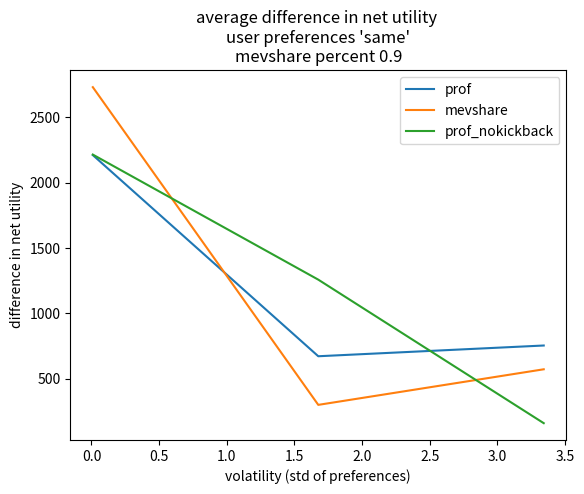
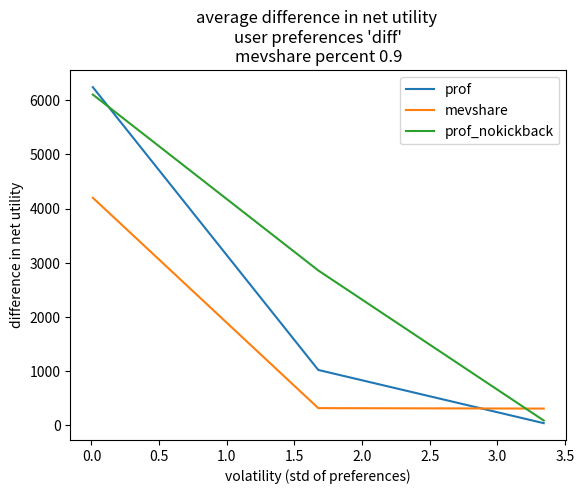
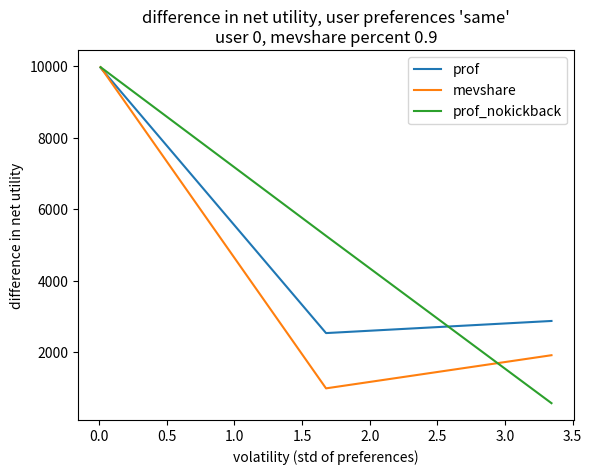
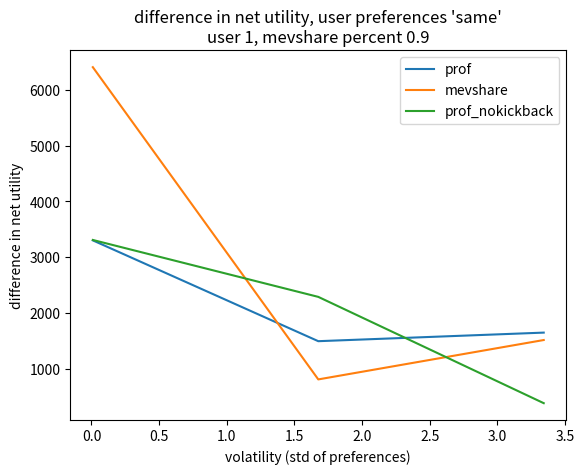
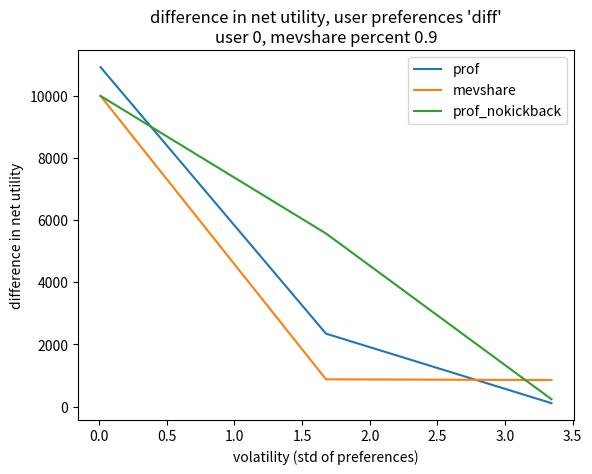
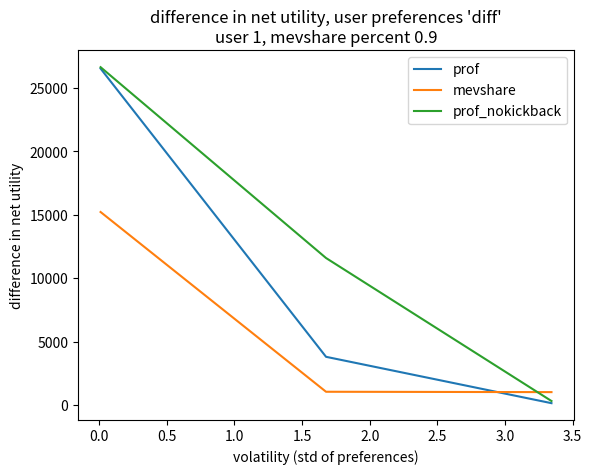

Python code for these plots, in order:
import math
import numpy as np
import copy
import matplotlib.pyplot as plt
from collections import defaultdict 
"""
Toy model of an on-chain ecosystem with two tokens and one DEX.
Transactions on the DEX create an opportunity for sandwich attacks.
"""
class ExecutionException(Exception):
    pass
def require(cond, msg=None):
    if not cond: raise ExecutionException(msg)

figure_num = 0

class Account():
    def __init__(self, username, tokens):
        self.username = username
        self.tokens = tokens
    def __str__(self):
        return f"{self.username}: {self.tokens}"
    def transfer(self, qty):
        if qty > 0:
            self.tokens[0] += qty 
        else:
            self.tokens[1] -= qty 

class Chain():
    def __init__(self, poolA=1000., poolB=1000., accounts=None, chainid=""):
        self.poolA = poolA
        self.poolB = poolB
        self.chainid = chainid
        if accounts is None:
            self.accounts = {"alice": Account("alice", [100.,100.]),
                             "bob":   Account("bob", [100.,100.])}
        else:
            self.accounts = accounts

    def apply(self, tx, debug=True, accounts=None):
        # Apply the transaction, updating the pool price
        if (tx['type'] == 'swap'):
            if tx['qty'] >= 0:
                # Sell qty of tokenA, buy at least rsv of tokenB
                amtA = tx['qty']
                amtB = pool_swap(self.poolA, self.poolB, amtA)
                if accounts is None:
                    account = self.accounts[tx["sndr"]].tokens
                else:
                    account = accounts[tx["sndr"]].tokens
                require(account[0] >= amtA, f'not enough balance for trade {tx} {amtA} account {account}')
                require(amtB >= 0)
                require(amtB >= -tx['rsv'] or tx['rsv'] == 0, f"slippage exceeded amtB:{amtB}, -rsv:{-tx['rsv']}")
                require(self.poolB - amtB >= 0, 'exhausts pool')
                if debug:
                    print(self.chainid,"\t",tx['sndr'], "sell", amtA, "of A and gets", amtB, "of B with slippage", amtB ,">=",  -tx['rsv'])
                amtB = -amtB
            else:
                # Sell qty of tokenB, buy at least rsv of tokenA
                amtB = -tx['qty']
                amtA = pool_swap(self.poolB, self.poolA, amtB)
                if accounts is None:
                    account = self.accounts[tx["sndr"]].tokens
                else:
                    account = accounts[tx["sndr"]].tokens
                require(account[1] >= amtB, f'not enough balance for trade {tx} {amtB} account {account}')
                require(amtA >= 0)
                require(amtA >= tx['rsv'] or tx['rsv'] == 0, f"slippage exceeded amtA:{amtA}, rsv:{tx['rsv']}")
                require(self.poolA + amtA >= 0, 'exhausts pool')
                if debug:
                    print(self.chainid,"\t",tx['sndr'], "sell", amtB, "of B and gets", amtA, "of A with slippage", amtA ,">=",  tx['rsv'])
                amtA = -amtA

            self.poolA += amtA
            self.poolB += amtB
            account[0] -= amtA
            account[1] -= amtB
        else:
            raise ValueError("unknown tx type")

    def __str__(self):
        return f"PoolA: {self.poolA} PoolB: {self.poolB} accounts: {[str(self.accounts[acc]) for acc in self.accounts]}"

    def price(self, token):
        if token == 'A' or token == 'a':
            return self.poolA/self.poolB
        else:
            return self.poolB/self.poolA
    
    def product(self):
        return self.poolA*self.poolB

def pool_swap(poolA, poolB, amtA):
    """Uniswap v2 rule trade A for B

    Args:
        poolA (number): amount of token A
        poolB (number): amount of token B
        amtA (number): amount of A to trade

    Returns:
        number: amount of B returned
    """
    # trade A for B
    amtB = poolB - poolA*poolB / (poolA + amtA)
    assert np.isclose(poolA*poolB, (poolA + amtA)*(poolB - amtB))
    return amtB

def create_swap(sndr,qty,rsv):
    """create a swap transaction

    Args:
        sndr (string): username of sender
        qty (number): amount to trade (Positive to trade token A, Negative to trade token B)
        rsv (number): slippage limit (minimum of other token to get) (Positive to get token A, Negative to get token B)

    Returns:
        dict: transaction
    """
    if qty < 0:
        assert rsv >= 0
    elif qty > 0:
        assert rsv <= 0
    return dict(type="swap",sndr=sndr,qty=qty,rsv=rsv,auth="auth")

def utility(pref, portfolio):
    """calculate net utility

    Args:
        pref (list of 2 numbers): preference for each token
        portfolio (list of two numbers): amount owned of each token

    Returns:
        number: net utility
    """
    assert len(pref) == len(portfolio) == 2
    return pref[0] * portfolio[0] + pref[1] * portfolio[1]

def logistic_function(x, k, max_y, mid_y):
    """logistic curve function

    Args:
        x (number): x value
        k (number): growth rate of function
        max_y (_type_): max y value for x>=0
        mid_y (_type_): mid point of function for x==0

    Returns:
        number: evaluation of function at x
    """
    
    y = max_y*(1/(1+np.exp(-x*k))-.5+(mid_y/max_y))
    return y

def produce_sandwich(chain, tx_victims, attacker, debug=False):
    """figure out the optimal frontrun/backrun transactions for
    a sandwhich attack

    Args:
        chain (Chain): chain the sandwhich is on
        tx_victims (list of dict or dict): victim transaction(s) to sandwhich
        attacker (string): attacker name
        debug (bool, optional): print debug information. Defaults to False.

    Returns:
        tuple of dict swap transactions: frontrun swap transaction, backrun swap transaction
    """


    if not isinstance(tx_victims, list):
        tx_victims = [tx_victims]
    for tx_victim in tx_victims:
        assert tx_victim["type"] == "swap"

    #if the transaction amounts sum up to 0 there is no sandwhich attack
    tx_sum = sum(list(map(lambda x: x["qty"], tx_victims)))
    if tx_sum == 0:
        return create_swap(attacker,0,0), create_swap(attacker,0,0)

    min_front = 0

    if tx_sum < 0:
        #victim transactions are net trading token B for token A so frontrun
        #transaction will trade token B
        max_front = chain.accounts[attacker].tokens[1]
    else:
        max_front = chain.accounts[attacker].tokens[0]

    last_successful_front = 0
    # chain = copy.deepcopy(chain)
    while True:
        chain_copy = copy.deepcopy(chain)
        frontrun_amt = (min_front + max_front) / 2. 
        if tx_sum < 0:
            frontrun_amt = -frontrun_amt #trading token B for A so qty parameter is negative
        if debug:
            print("try", frontrun_amt, "min", min_front , "max", max_front)
        tx = create_swap(attacker, frontrun_amt, 0)
        try:
            chain_copy.apply(tx, debug=False)
            for tx_victim in tx_victims:
                chain_copy.apply(tx_victim, debug=False)
            min_front = abs(frontrun_amt)
            last_successful_front = frontrun_amt 
        except Exception as e:
            max_front = abs(frontrun_amt)
            if debug:
                print("Exception", e)

        if np.isclose(max_front, min_front):
            if debug:
                print("found", last_successful_front)
            break
        

    if tx_sum < 0:
        backrun_amt = pool_swap(chain.poolB, chain.poolA, -last_successful_front)
    else:
        #backrun is trading token B for A so qty parameter is negative
        backrun_amt = -pool_swap(chain.poolA, chain.poolB, last_successful_front)

    return create_swap(attacker, last_successful_front, 0), create_swap(attacker, backrun_amt, 0)

 # optimal amount of b to trade for a to get my preference

def optimal_trade_amt(poolA, poolB, prefA, prefB, portfA, portfB):
    """figure out the optimal amount of token B to trade to maximize increase in net utility 
    using algebra.

    Args:
        poolA (number): amount of token A in pool
        poolB (number): amount of token B in pool
        prefA (number): preference for token A
        prefB (number): preference for token B
        portfA (number): amount of token A in owned
        portfB (number): amount of token B in owned

    Returns:
        number: amount of token B to trade
    """
    assert prefA + prefB == 2
    a=prefA 
    asq = prefA**2
    c=poolA 
    d=poolB
    e=portfA
    f=portfB
    amtB1 = (math.sqrt(2*a*c*d - asq*c*d)-a*d+2*d)/(a-2)
    amtB2 = (-math.sqrt(2*a*c*d - asq*c*d)-a*d+2*d)/(a-2)
    res = max(amtB1, amtB2)
    # print("optimal", amtB1, amtB2)
    assert res >= 0
    return res

def optimal_trade_amt_search(poolA, poolB, prefA, prefB, portfA, portfB):
    """figure out the optimal amount of token B to trade to maximize increase in net utility 
    using bisection search.

    Args:
        poolA (number): amount of token A in pool
        poolB (number): amount of token B in pool
        prefA (number): preference for token A
        prefB (number): preference for token B
        portfA (number): amount of token A in owned
        portfB (number): amount of token B in owned

    Returns:
        number: amount of token B to trade
    """
    min_b=0.0
    max_b=portfB
    util_init = utility([prefA, prefB],[portfA, portfB])
    util_old = util_init
    util_max = util_init
    while True:
        mid_b = (max_b+min_b)/2
        amtA = pool_swap(poolB, poolA, mid_b)
        util = utility([prefA, prefB],[portfA+amtA, portfB-mid_b])
        # print("amtB", mid_b, "util", util)
        if util > util_max:
            min_b = mid_b
            util_max = util
        else:
            max_b = mid_b
        if np.isclose(util, util_old):
            # print("best is", mid_b, "resulting in util", util, "util_old", util_old, "util_max", util_max, "util_init", util_init)
            if util >= util_init:
                return mid_b
            else:
                return 0
        util_old = util

def optimal_arbitrage_algebra(chain1, chain2, prefs, attacker):
    """figure out the optimal arbitrage transaction between two token pools
    using algebra.

    Args:
        chain1 (Chain): 1st chain with token pool
        chain2 (Chain): 2nd chain with other token pool
        prefs (list of numbers): [preference for token A, preference for token B]
        attacker (string): arbitrager name

    Returns:
        tuple of dict (swap txs): (transaction for chain1 and transaction for chain2)
    """
    if prefs[0] < prefs[1]: #todo fractional preferences?
        tokenTrade = 'A'
    else:
        tokenTrade = 'B'

    if chain1.price(tokenTrade) < chain2.price(tokenTrade):
        c1 = chain2 
        c2 = chain1
    else:
        c1 = chain1 
        c2 = chain2

    # print("chain1", chain1.price(tokenTrade), "chain2", chain2.price(tokenTrade), "trading token" , tokenTrade)
    #how much of tokenTrade we can sell to c1 and buy from c2 until they have the same price
    a=c1.product()
    b=c2.product()
    if tokenTrade == 'B':
        c=c1.poolB
        d=c1.poolA
        g=c2.poolB 
    else:
        c=c1.poolA
        d=c1.poolB 
        g=c2.poolA 
    # print("a", a ,'b', b,'c', c,'d', d, 'g', g)
    csq = c**2
    gsq = g**2

    #https://www.wolframalpha.com/input?i=%28c-x%29%2F%28a%2F%28c-x%29%29+%3D+%28g%2Bx%29%2F%28b%2F%28g%2Bx%29%29
    amtB1 = (-math.sqrt(a*b*csq + 2*a*b*c*g + a*b*gsq)+a*c+a*g+csq*(-d)-2*c*d*g-d*gsq)/(csq+2*c*g+gsq)
    amtB2 = ( math.sqrt(a*b*csq + 2*a*b*c*g + a*b*gsq)+a*c+a*g+csq*(-d)-2*c*d*g-d*gsq)/(csq+2*c*g+gsq)

    amtB = max(amtB1, amtB2)
    amtA = pool_swap(d,c,amtB)

    assert amtA > 0

    assert amtB > 0

    if tokenTrade == 'A':
        tx_arb1 = create_swap(attacker, -amtB, 0)
        tx_arb2 = create_swap(attacker, amtA, 0)
    else:
        tx_arb1 = create_swap(attacker, amtB, 0)
        tx_arb2 = create_swap(attacker, -amtA, 0)

    if chain1.price(tokenTrade) > chain2.price(tokenTrade):
        return tx_arb1, tx_arb2
    else:
        return tx_arb2, tx_arb1

def optimal_arbitrage_search(chain1, chain2, prefs, attacker):
    """figure out the optimal arbitrage transaction between two token pools
    using bisection search. 
    TODO remove not possible to calcu;ate with search

    Args:
        chain1 (Chain): 1st chain with token pool
        chain2 (Chain): 2nd chain with other token pool
        prefs (list of numbers): [preference for token A, preference for token B]
        attacker (string): arbitrager name

    Returns:
        tuple of dict (swap txs): (transaction for chain1 and transaction for chain2)
    """
    min_b = 0
    
    if prefs[0] < prefs[1]: #todo fractional preferences?
        tokenTrade = 'A'
        max_b = chain1.accounts[attacker].tokens[1]
    else:
        tokenTrade = 'B'
        max_b = chain1.accounts[attacker].tokens[0]

    switch_chains = chain1.price(tokenTrade) < chain2.price(tokenTrade)
    if switch_chains:
        chainA = chain2
        chainB = chain1
    else:
        chainA = chain1
        chainB = chain2

    

    c1 = copy.deepcopy(chainA) 
    c2 = copy.deepcopy(chainB)

    tx_arb1 = create_swap(attacker, 0,0)
    tx_arb2 = create_swap(attacker, 0,0)
    last_successful_tx1 = tx_arb1
    last_successful_tx2 = tx_arb2


    while not np.isclose(c1.price(tokenTrade), c2.price(tokenTrade)):
        c1 = copy.deepcopy(chainA) 
        c2 = copy.deepcopy(chainB)

        mid_b = (max_b+min_b)/2 
        if tokenTrade == 'A':
            tx_arb1 = create_swap(attacker, -mid_b, 0)
            amtA = pool_swap(c1.poolB, c1.poolA, mid_b)
            tx_arb2 = create_swap(attacker, amtA, 0)
        else:
            tx_arb1 = create_swap(attacker, mid_b, 0)
            amtA = pool_swap(c1.poolA, c1.poolB, mid_b)
            tx_arb2 = create_swap(attacker, -amtA, 0)
        try:    
            c1.apply(tx_arb1, debug=False)
            c2.apply(tx_arb2, debug=False)
            last_successful_tx1 = tx_arb1
            last_successful_tx2 = tx_arb2
        except ExecutionException as e:
            print(e)
            pass
        if c1.price(tokenTrade) > c2.price(tokenTrade):
            if min_b == mid_b: #nothing better
                break
            min_b = mid_b
        else:
            if max_b == mid_b: #nothing better
                break
            max_b = mid_b
        # print("amtB", mid_b, "c1", c1.price(tokenTrade), "c2", c2.price(tokenTrade), tx_arb1['qty'], tx_arb2['qty'])

    if switch_chains:
        return last_successful_tx2, last_successful_tx1
    else:
        return last_successful_tx1, last_successful_tx2

def make_trade(chain, sndr, prefs, optimal=False, static_value=1., percent_optimal=1., accounts=None):
    """generate a swap transaction based on the user's preference
    and the top of block pool price on the chain

    Args:
        chain (Chain): chain the swap will occur on
        sndr (string): sender name
        prefs (list of numbers): preferences of sndr for the token. (must add up to 2.0)
        optimal (bool, optional): Use the optimal trade to increase net utility. Defaults to False.
        static_value (number, optional): Max amount to trade in the optimal direction. Defaults to 1..
        percent_optimal (number, optional): Percentage of the optimal trade. Defaults to 1..
        accounts (dict of str -> Account, optional): accounts associated with users

    Returns:
        dict: swap transaction
    """
    assert percent_optimal <= 1.0 and percent_optimal >= 0

    #token A: apples, token B: dollars
    if prefs[1] == 0:
        my_price = np.inf
    else:
        my_price =  prefs[0] / prefs[1] #utils/apple / utils/dollar -> dollars/apple
    pool_price = chain.poolB/chain.poolA #dollars/apple 
    if accounts is None:
        accounts = chain.accounts

    # print("pool_price", pool_price, "my_price", my_price)
    if pool_price > my_price: #trade A for B
        # print("trade A for B")
        if optimal == False:
            qty = min(static_value, optimal_trade_amt(chain.poolB, chain.poolA, prefs[1], prefs[0], accounts[sndr].tokens[1], accounts[sndr].tokens[0]))
        else:
            optimal_val = optimal_trade_amt(chain.poolB, chain.poolA, prefs[1], prefs[0], accounts[sndr].tokens[1], accounts[sndr].tokens[0])
            # print("optimal_val", optimal_val, "*", percent_optimal, "=", optimal_val*percent_optimal )
            optimal_val *= percent_optimal
            qty = optimal_val
        qty = min(qty, accounts[sndr].tokens[0])
        slip = -prefs[0]* qty / prefs[1] # slippage s.t. new net utility will equal old net utility
        if optimal:
            print(sndr, f"\t{percent_optimal*100}% optimal tx:", "qty", qty, "slip", slip, "for prefs", prefs, "tokens", accounts[sndr].tokens, "pool", [chain.poolA, chain.poolB])
        else:
            print(sndr, f"\ttx:", "qty", qty, "slip", slip, "for prefs", prefs, "tokens", accounts[sndr].tokens, "pool", [chain.poolA, chain.poolB])

        assert abs(slip) <= abs(pool_swap(chain.poolA, chain.poolB, qty))
    elif my_price > pool_price: #trade B for A
        # print("trade B for A")
        if optimal == False:
            qty = min(static_value, optimal_trade_amt(chain.poolA, chain.poolB, prefs[0], prefs[1], accounts[sndr].tokens[0], accounts[sndr].tokens[1]))
        else:
            optimal_val = optimal_trade_amt(chain.poolA, chain.poolB, prefs[0], prefs[1], accounts[sndr].tokens[0], accounts[sndr].tokens[1])
            # print("optimal_val", optimal_val, "*", percent_optimal, "=", optimal_val*percent_optimal )
            optimal_val *= percent_optimal
            qty = optimal_val
        qty = -min(qty, accounts[sndr].tokens[1])
        slip = -prefs[1]* qty / prefs[0] # slippage s.t. new net utility will equal old net utility

        if optimal:
            print(sndr, f"\t{percent_optimal*100}% optimal tx:", "qty", qty, "slip", slip, "for prefs", prefs, "tokens", accounts[sndr].tokens, "pool", [chain.poolA, chain.poolB])
        else:
            print(sndr, f"\ttx:", "qty", qty, "slip", slip, "for prefs", prefs, "tokens", accounts[sndr].tokens, "pool", [chain.poolA, chain.poolB])

        assert abs(slip) <= abs(pool_swap(chain.poolB, chain.poolA, abs(qty)))
    else:
        qty = 0
        slip = 0
    return create_swap(sndr, qty, slip)

def scenario_test_optimal_trade():
    preferences = {"alice":[1.1, 0.9]}
    pool_A = 1001
    pool_B = 1000
    accounts = {"alice":Account('alice',[201,200])}
    chain1 = Chain(pool_A, pool_B, accounts)
    chain2 = copy.deepcopy(chain1)
    my_price =  preferences['alice'][0] / preferences['alice'][1] #utils/apple / utils/dollar -> dollars/apple
    pool_price = chain1.poolB/chain1.poolA #dollars/apple

    if pool_price > my_price: #trade A for B
        print('trade A for B')
        amtb1 = optimal_trade_amt_search(pool_B, pool_A, preferences['alice'][1], preferences['alice'][0], accounts['alice'].tokens[1], accounts['alice'].tokens[0])
        amtb2 = optimal_trade_amt(pool_B, pool_A, preferences['alice'][1], preferences['alice'][0], accounts['alice'].tokens[1], accounts['alice'].tokens[0])
    else:
        print('trade B for A')
        amtb1 = -optimal_trade_amt_search(pool_A, pool_B, preferences['alice'][0], preferences['alice'][1], accounts['alice'].tokens[0], accounts['alice'].tokens[1])
        amtb2 = -optimal_trade_amt(pool_A, pool_B, preferences['alice'][0], preferences['alice'][1], accounts['alice'].tokens[0], accounts['alice'].tokens[1])

    print("amtb", amtb1, amtb2)
    # assert amtb1 == amtb2
    utility_old = utility(preferences['alice'], accounts['alice'].tokens)

    tx1 = create_swap('alice', amtb1, 0)
    tx2= create_swap('alice', amtb2, 0)

    chain1.apply(tx1, debug=True)
    chain2.apply(tx2, debug=True)

    utility_new1 = utility(preferences['alice'], chain1.accounts['alice'].tokens)
    utility_new2 = utility(preferences['alice'], chain2.accounts['alice'].tokens)

    print("pool_price", pool_B/pool_A)
    print("my_price", preferences['alice'][0]/preferences['alice'][1])
    print("utility old", utility_old)
    # print("utility A", utility_newA)
    print("utility new", utility_new1, utility_new2)
    assert utility_new1 > utility_old
    assert utility_new2 > utility_old
    assert np.isclose(utility_new1, utility_new2)

def scenario_high_resource():
    # compare utility over time with/without sandwich attacks
    preferences = {"alice":[1.01,0.99],  # Alice would prefer to buy tokenA
                    "bob":[1.0, 1.0]}      # Bob just wants to skim any and all tokens 
    pool_A = 10000
    pool_B = 10000
    accounts = {"alice":Account('alice',[100,100]),
                "bob":Account('bob',[1000000,1000000])}
    chain = Chain(pool_A, pool_B, accounts)
    chain_sand = copy.deepcopy(chain)

    num_iters = 10
    driftAlice = np.exp(np.random.normal(loc=0., scale=.01, size=num_iters))
    bob_norm = accounts['bob'].tokens[0]/accounts['alice'].tokens[0]

    utils_alice = []
    utils_alice_sand = []
    utils_bob_sand = []

    diffs_alice = []
    diffs_alice_sand = []
    diffs_bob_sand = []
    xs = []
    for i in range(num_iters):
        preferences['alice'][0] = preferences['alice'][0] * driftAlice[i]
        preferences['alice'][1] = 2.0 - preferences['alice'][0]

        txAlice = make_trade(chain, 'alice', preferences['alice'])
        txAlice_sand = make_trade(chain_sand, 'alice', preferences['alice'])
        txFront, txBack = produce_sandwich(chain_sand, txAlice_sand, 'bob')

        util_a_old = utility(preferences['alice'], chain.accounts['alice'].tokens)
        util_a_old_sand = utility(preferences['alice'], chain.accounts['alice'].tokens)
        util_b_old_sand = utility(preferences['bob'], chain_sand.accounts['bob'].tokens)
        try:
            print("Non-sandwich Chain")

            chain.apply(txAlice)

            print("sandwich Chain")
            print("chain_sand before apply", chain_sand)

            chain_sand.apply(txFront)
            chain_sand.apply(txAlice_sand)
            chain_sand.apply(txBack)
            print("chain_sand after apply", chain_sand)

        except ExecutionException as e: 
            print(e)
            raise e

        util_a_new = utility(preferences['alice'], chain.accounts['alice'].tokens)
        util_a_new_sand = utility(preferences['alice'], chain_sand.accounts['alice'].tokens)
        util_b_new_sand = utility(preferences['bob'], chain_sand.accounts['bob'].tokens)

        utils_alice.append(util_a_new)
        utils_alice_sand.append(util_a_new_sand)
        utils_bob_sand.append(util_b_new_sand)

        diffs_alice.append(util_a_new-util_a_old)
        diffs_alice_sand.append(util_a_new_sand-util_a_old_sand)
        diffs_bob_sand.append(util_b_new_sand-util_b_old_sand)
        xs.append(i)
        print(i, "util_alice_old", util_a_old, "util_alice_new", util_a_new, "diff_util_alice", util_a_new-util_a_old, "util_a_old_sand", util_a_old_sand, "util_a_new_sand", util_a_new_sand, "diff_util_alice_sand", util_a_new_sand-util_a_old_sand, "util_b_old_sand", util_b_old_sand, "util_b_new_sand", util_b_new_sand, "diff_util_bob", util_b_new_sand-util_b_old_sand)
        print(i,"driftAlice", driftAlice[i], "prefs_alice", preferences['alice'], "txAlice", txAlice_sand["qty"], "txFront", txFront['qty'], "txBack", txBack['qty'], "diff_util_alice", util_a_new-util_a_old, "diff_util_alice_sand", util_a_new_sand-util_a_old_sand, "diff_util_bob", util_b_new_sand-util_b_old_sand)
    normalized_utils_bob_sand = list(map(lambda x: x/bob_norm, utils_bob_sand))

    print("utils_alice", utils_alice)
    print("utils_alice_sand", utils_alice_sand)
    print("utils_bob_sand", normalized_utils_bob_sand)

    print("diffs_alice", diffs_alice)
    print("diffs_alice_sand", diffs_alice_sand)
    print("diffs_bob_sand", diffs_bob_sand)

    plt.figure(0)
    plt.clf()
    plt.plot(xs,diffs_alice,xs,diffs_alice_sand, diffs_bob_sand)
    plt.xlabel('iter')
    plt.ylabel('difference in net utility')
    plt.title(f'(high resource attacker) difference in net utility after trading')
    plt.legend(['alice','alice_sandwich', 'bob'])

    plt.figure(1)
    plt.clf()
    plt.plot(xs,utils_alice,xs,utils_alice_sand, xs, normalized_utils_bob_sand)
    plt.xlabel('iter')
    plt.ylabel('net utility')
    plt.title(f'(high resource attacker) net utility after trading')
    plt.legend(['alice','alice_sandwich', 'bob'])

    plt.show()

def scenario_low_resource():
    # compare utility over time with/without sandwich attacks
    preferences = {"alice":[1.01,0.99],  # Alice would prefer to buy tokenA
                    "bob":[1.0, 1.0]}      # Bob just wants to skim any and all tokens 
    pool_A = 10000
    pool_B = 10000
    accounts = {"alice":Account('alice',[100,100]),
                "bob":Account('bob',[50,50])}
    chain = Chain(pool_A, pool_B, accounts)
    chain_sand = copy.deepcopy(chain)
    bob_norm = accounts['bob'].tokens[0]/accounts['alice'].tokens[0]

    num_iters = 100
    driftAlice = np.exp(np.random.normal(loc=0., scale=.01, size=num_iters))

    utils_alice = []
    utils_alice_sand = []
    utils_bob_sand = []

    diffs_alice = []
    diffs_alice_sand = []
    diffs_bob_sand = []
    xs = []
    for i in range(num_iters):
        preferences['alice'][0] = preferences['alice'][0] * driftAlice[i]
        preferences['alice'][1] = 2.0 - preferences['alice'][0]

        txAlice = make_trade(chain, 'alice', preferences['alice'])
        txAlice_sand = make_trade(chain_sand, 'alice', preferences['alice'])
        txFront, txBack = produce_sandwich(chain_sand, txAlice_sand, 'bob')

        util_a_old = utility(preferences['alice'], chain.accounts['alice'].tokens)
        util_a_old_sand = utility(preferences['alice'], chain_sand.accounts['alice'].tokens)
        util_b_old_sand = utility(preferences['bob'], chain_sand.accounts['bob'].tokens)
        try:
            print("Non-sandwich Chain")

            chain.apply(txAlice)

            print("sandwich Chain")
            print("chain_sand before apply", chain_sand)

            chain_sand.apply(txFront)
            chain_sand.apply(txAlice_sand)
            chain_sand.apply(txBack)
            print("chain_sand after apply", chain_sand)

        except ExecutionException as e: 
            print(e)
            raise e

        util_a_new = utility(preferences['alice'], chain.accounts['alice'].tokens)
        util_a_new_sand = utility(preferences['alice'], chain_sand.accounts['alice'].tokens)
        util_b_new_sand = utility(preferences['bob'], chain_sand.accounts['bob'].tokens)

        utils_alice.append(util_a_new)
        utils_alice_sand.append(util_a_new_sand)
        utils_bob_sand.append(util_b_new_sand)

        diffs_alice.append(util_a_new-util_a_old)
        diffs_alice_sand.append(util_a_new_sand-util_a_old_sand)
        diffs_bob_sand.append(util_b_new_sand-util_b_old_sand)
        xs.append(i)
        print(i, "util_alice_old", util_a_old, "util_alice_new", util_a_new, "diff_util_alice", util_a_new-util_a_old, "util_a_old_sand", util_a_old_sand, "util_a_new_sand", util_a_new_sand, "diff_util_alice_sand", util_a_new_sand-util_a_old_sand, "util_b_old_sand", util_b_old_sand, "util_b_new_sand", util_b_new_sand, "diff_util_bob", util_b_new_sand-util_b_old_sand)
        print(i,"driftAlice", driftAlice[i], "prefs_alice", preferences['alice'], "txAlice", txAlice_sand["qty"], "txFront", txFront['qty'], "txBack", txBack['qty'], "diff_util_alice", util_a_new-util_a_old, "diff_util_alice_sand", util_a_new_sand-util_a_old_sand, "diff_util_bob", util_b_new_sand-util_b_old_sand)

    normalized_utils_bob_sand = list(map(lambda x: x/bob_norm, utils_bob_sand))
    print("utils_alice", utils_alice)
    print("utils_alice_sand", utils_alice_sand)
    print("utils_bob_sand", normalized_utils_bob_sand)

    print("diffs_alice", diffs_alice)
    print("diffs_alice_sand", diffs_alice_sand)
    print("diffs_bob_sand", diffs_bob_sand)

    plt.figure(0)
    plt.clf()
    plt.plot(xs,diffs_alice,xs,diffs_alice_sand, diffs_bob_sand)
    plt.xlabel('iter')
    plt.ylabel('difference in net utility')
    plt.title(f'(low resource attacker) difference in net utility after trading')
    plt.legend(['alice','alice_sandwich', 'bob'])

    plt.figure(1)
    plt.clf()
    plt.plot(xs,utils_alice,xs,utils_alice_sand, xs, normalized_utils_bob_sand)
    plt.xlabel('iter')
    plt.ylabel('net utility')
    plt.title(f'(low resource attacker) net utility after trading')
    plt.legend(['alice','alice_sandwich', 'bob'])

    plt.show()

def scenario_same_pref():
    # compare utility over time with/without sandwich attacks for 2 users
    preferences = {"alice":[1.1,0.9],  # Alice would prefer to buy tokenA
                    "carol":[1.1, 0.9],  # Carol also prefers to buy tokenA
                    "bob":[1.0, 1.0]}      # Bob just wants to skim any and all tokens 
    pool_A = 10000
    pool_B = 10000
    accounts = {"alice":Account('alice',[100,100]),
                "bob":Account('bob',[10000,10000]),
                "carol":Account('carol', [100,100])}
    chain = Chain(pool_A, pool_B, accounts)
    chain_sand = copy.deepcopy(chain)

    bob_norm = accounts['bob'].tokens[0]/accounts['alice'].tokens[0]
    num_iters = 100
    driftAlice = np.exp(np.random.normal(loc=0., scale=.01, size=num_iters))
    driftCarol = driftAlice#np.exp(np.random.normal(loc=0., scale=.01, size=num_iters))

    utils_alice = []
    utils_alice_sand = []
    utils_carol = []
    utils_carol_sand = []
    utils_bob_sand = []

    diffs_alice = []
    diffs_alice_sand = []
    diffs_carol = []
    diffs_carol_sand = []
    diffs_bob_sand = []
    xs = []
    for i in range(num_iters):
        preferences['alice'][0] = preferences['alice'][0] * driftAlice[i]
        preferences['alice'][1] = 2.0 - preferences['alice'][0]
        preferences['carol'][0] = preferences['carol'][0] * driftCarol[i]
        preferences['carol'][1] = 2.0 - preferences['carol'][0]

        txAlice = make_trade(chain, 'alice', preferences['alice'])
        txAlice_sand = make_trade(chain_sand, 'alice', preferences['alice'])
        txCarol = make_trade(chain, 'carol', preferences['carol'])
        txCarol_sand = make_trade(chain_sand, 'carol', preferences['carol'])
        txFront, txBack = produce_sandwich(chain_sand, [txAlice_sand, txCarol_sand], 'bob')

        util_a_old = utility(preferences['alice'], chain.accounts['alice'].tokens)
        util_a_old_sand = utility(preferences['alice'], chain_sand.accounts['alice'].tokens)
        util_b_old_sand = utility(preferences['bob'], chain_sand.accounts['bob'].tokens)
        util_c_old = utility(preferences['carol'], chain.accounts['carol'].tokens)
        util_c_old_sand = utility(preferences['carol'], chain_sand.accounts['carol'].tokens)
        try:
            print("Non-sandwich Chain")

            chain.apply(txAlice)
            chain.apply(txCarol)

            print("sandwich Chain")
            print("chain_sand before apply", chain_sand)

            chain_sand.apply(txFront)
            chain_sand.apply(txAlice_sand)
            chain_sand.apply(txCarol_sand)
            chain_sand.apply(txBack)
            print("chain_sand after apply", chain_sand)

        except ExecutionException as e: 
            print(e)
            raise e

        util_a_new = utility(preferences['alice'], chain.accounts['alice'].tokens)
        util_a_new_sand = utility(preferences['alice'], chain_sand.accounts['alice'].tokens)
        util_b_new_sand = utility(preferences['bob'], chain_sand.accounts['bob'].tokens)
        util_c_new = utility(preferences['carol'], chain.accounts['carol'].tokens)
        util_c_new_sand = utility(preferences['carol'], chain_sand.accounts['carol'].tokens)

        utils_alice.append(util_a_new)
        utils_alice_sand.append(util_a_new_sand)
        utils_bob_sand.append(util_b_new_sand)
        utils_carol.append(util_c_new)
        utils_carol_sand.append(util_c_new_sand)

        diffs_alice.append(util_a_new-util_a_old)
        diffs_alice_sand.append(util_a_new_sand-util_a_old_sand)
        diffs_bob_sand.append(util_b_new_sand-util_b_old_sand)
        diffs_carol.append(util_c_new-util_c_old)
        diffs_carol_sand.append(util_c_new_sand-util_c_old_sand)
        xs.append(i)
        print(i, "diff_util_alice", util_a_new-util_a_old, "diff_util_alice_sand", util_a_new_sand-util_a_old_sand, "diff_util_carol", util_c_new-util_c_old, "diff_util_carol_sand", util_c_new_sand-util_c_old_sand, "diff_util_bob", util_b_new_sand-util_b_old_sand)
        print(i,"driftAlice", driftAlice[i],"driftCarol", driftCarol[i], "prefs_alice", preferences['alice'], "txAlice", txAlice_sand["qty"], "txCarol", txCarol_sand["qty"], "txFront", txFront['qty'], "txBack", txBack['qty'])

    normalized_utils_bob_sand = list(map(lambda x: x/bob_norm, utils_bob_sand))
    print("utils_alice", utils_alice)
    print("utils_alice_sand", utils_alice_sand)
    print("utils_bob_sand", normalized_utils_bob_sand)
    print("utils_carol", utils_carol)
    print("utils_carol_sand", utils_carol_sand)

    print("diffs_alice", diffs_alice)
    print("diffs_alice_sand", diffs_alice_sand)
    print("diffs_bob_sand", diffs_bob_sand)
    print("diffs_carol", diffs_carol)
    print("diffs_carol_sand", diffs_carol_sand)


    plt.figure(0)
    plt.clf()
    plt.plot(xs, diffs_alice,label = 'alice')
    plt.plot(xs, diffs_alice_sand, label = 'alice_sandwich')
    plt.plot(xs, diffs_bob_sand, label = 'bob')
    plt.plot(xs, diffs_carol, label = 'carol')
    plt.plot(xs, diffs_carol_sand, label = 'carol_sandwich')
    plt.xlabel('iter')
    plt.ylabel('difference in net utility')
    plt.title(f'(same user preference) difference in net utility after trading')
    plt.legend(['alice','alice_sandwich', 'bob', 'carol', 'carol_sandwich'])

    plt.figure(1)
    plt.clf()
    plt.plot(xs,utils_alice,xs,utils_alice_sand, xs, normalized_utils_bob_sand, xs, utils_carol, xs, utils_carol_sand)
    plt.xlabel('iter')
    plt.ylabel('net utility')
    plt.title(f'(same user preference) net utility after trading')
    plt.legend(['alice','alice_sandwich', 'bob', 'carol', 'carol_sandwich'])

    plt.show()

def scenario_opposite_pref_sandwich_first():
    # compare utility over time with/without sandwich attacks for 2 users
    preferences = {"alice":[1.1,0.9],  # Alice would prefer to buy tokenA
                    "carol":[0.9, 1.1],  # Carol prefers to buy tokenB
                    "bob":[1.0, 1.0]}      # Bob just wants to skim any and all tokens 
    pool_A = 10000
    pool_B = 10000
    accounts = {"alice":Account('alice',[100,100]),
                "bob":Account('bob',[10000,10000]),
                "carol":Account('carol', [100,100])}
    chain = Chain(pool_A, pool_B, accounts)
    chain_sand = copy.deepcopy(chain)

    bob_norm = accounts['bob'].tokens[0]/accounts['alice'].tokens[0]

    num_iters = 10
    driftAlice = np.exp(np.random.normal(loc=0., scale=.01, size=num_iters))
    driftCarol = driftAlice#np.exp(np.random.normal(loc=0., scale=.01, size=num_iters))

    utils_alice = []
    utils_alice_sand = []
    utils_carol = []
    utils_carol_sand = []
    utils_bob_sand = []

    diffs_alice = []
    diffs_alice_sand = []
    diffs_carol = []
    diffs_carol_sand = []
    diffs_bob_sand = []
    xs = []
    for i in range(num_iters):
        preferences['alice'][0] = preferences['alice'][0] * driftAlice[i]
        preferences['alice'][1] = 2.0 - preferences['alice'][0]
        preferences['carol'][1] = preferences['carol'][1] * driftCarol[i]
        preferences['carol'][0] = 2.0 - preferences['carol'][1]

        txAlice = make_trade(chain, 'alice', preferences['alice'], chain.accounts['alice'])
        txAlice_sand = make_trade(chain_sand, 'alice', preferences['alice'], chain_sand.accounts['alice'])
        txCarol = make_trade(chain, 'carol', preferences['carol'], chain.accounts['carol'])
        txCarol_sand = make_trade(chain_sand, 'carol', preferences['carol'], chain_sand.accounts['carol'])
        txFront, txBack = produce_sandwich(chain_sand, [txAlice_sand], 'bob')

        util_a_old = utility(preferences['alice'], chain.accounts['alice'].tokens)
        util_a_old_sand = utility(preferences['alice'], chain_sand.accounts['alice'].tokens)
        util_b_old_sand = utility(preferences['bob'], chain_sand.accounts['bob'].tokens)
        util_c_old = utility(preferences['carol'], chain.accounts['carol'].tokens)
        util_c_old_sand = utility(preferences['carol'], chain_sand.accounts['carol'].tokens)
        try:
            print("Non-sandwich Chain")

            chain.apply(txAlice)
            chain.apply(txCarol)

            print("sandwich Chain")
            print("chain_sand before apply", chain_sand)

            chain_sand.apply(txFront)
            try:
                chain_sand.apply(txAlice_sand)
            except ExecutionException as e:
                print(e)
            try:
                chain_sand.apply(txCarol_sand)
            except ExecutionException as e:
                print(e)

            chain_sand.apply(txBack)
            print("chain_sand after apply", chain_sand)

        except ExecutionException as e: 
            print(e)
            raise e

        util_a_new = utility(preferences['alice'], chain.accounts['alice'].tokens)
        util_a_new_sand = utility(preferences['alice'], chain_sand.accounts['alice'].tokens)
        util_b_new_sand = utility(preferences['bob'], chain_sand.accounts['bob'].tokens)
        util_c_new = utility(preferences['carol'], chain.accounts['carol'].tokens)
        util_c_new_sand = utility(preferences['carol'], chain_sand.accounts['carol'].tokens)

        utils_alice.append(util_a_new)
        utils_alice_sand.append(util_a_new_sand)
        utils_bob_sand.append(util_b_new_sand/bob_norm)
        utils_carol.append(util_c_new)
        utils_carol_sand.append(util_c_new_sand)

        diffs_alice.append(util_a_new-util_a_old)
        diffs_alice_sand.append(util_a_new_sand-util_a_old_sand)
        diffs_bob_sand.append(util_b_new_sand-util_b_old_sand)
        diffs_carol.append(util_c_new-util_c_old)
        diffs_carol_sand.append(util_c_new_sand-util_c_old_sand)
        xs.append(i)
        print(i, "diff_util_alice", util_a_new-util_a_old, "diff_util_alice_sand", util_a_new_sand-util_a_old_sand, "diff_util_carol", util_c_new-util_c_old, "diff_util_carol_sand", util_c_new_sand-util_c_old_sand, "diff_util_bob", util_b_new_sand-util_b_old_sand)
        print(i,"driftAlice", driftAlice[i],"driftCarol", driftCarol[i], "prefs_alice", preferences['alice'], "txAlice", txAlice_sand["qty"], "txCarol", txCarol_sand["qty"], "txFront", txFront['qty'], "txBack", txBack['qty'])

    normalized_utils_bob_sand = list(map(lambda x: x/bob_norm, utils_bob_sand))
    print("utils_alice", max(utils_alice), min(utils_alice))#, utils_alice)
    print("utils_alice_sand", max(utils_alice_sand), min(utils_alice_sand))#, utils_alice_sand)
    print("utils_bob_sand", max(normalized_utils_bob_sand), min(normalized_utils_bob_sand))#, normalized_utils_bob_sand)
    print("utils_carol", max(utils_carol), min(utils_carol))#, utils_carol)
    print("utils_carol_sand", max(utils_carol_sand), min(utils_carol_sand))#, utils_carol_sand)

    print("diffs_alice", max(diffs_alice), min(diffs_alice), diffs_alice)
    print("diffs_alice_sand", max(diffs_alice_sand), min(diffs_alice_sand), diffs_alice_sand)
    print("diffs_bob_sand", max(diffs_bob_sand), min(diffs_bob_sand), diffs_bob_sand)
    print("diffs_carol", max(diffs_carol), min(diffs_carol), diffs_carol)
    print("diffs_carol_sand", max(diffs_carol_sand), min(diffs_carol_sand), diffs_carol_sand)


    plt.figure(0)
    plt.clf()
    plt.plot(xs,diffs_alice,label = 'alice')
    plt.plot(xs,diffs_alice_sand, label = 'alice_sandwich')
    plt.plot(xs, diffs_bob_sand, label = 'bob')
    plt.plot(xs, diffs_carol, label = 'carol')
    plt.plot(xs, diffs_carol_sand, label = 'carol_sandwich')
    plt.xlabel('iter')
    plt.ylabel('difference in net utility')
    plt.title(f'(opposite user preference, sandwich first)\ndifference in net utility after trading')
    plt.legend(['alice','alice_sandwich', 'bob', 'carol', 'carol_sandwich'])

    plt.figure(1)
    plt.clf()
    plt.plot(xs,utils_alice,xs,utils_alice_sand, xs, normalized_utils_bob_sand, xs, utils_carol, xs, utils_carol_sand)
    plt.xlabel('iter')
    plt.ylabel('net utility')
    plt.title(f'(opposite user preference, sandwich first)\nnet utility after trading')
    plt.legend(['alice','alice_sandwich', 'bob', 'carol', 'carol_sandwich'])

    plt.show()

def scenario_opposite_pref_sandwich_second():
    # compare utility over time with/without sandwich attacks for 2 users
    preferences = {"alice":[1.1,0.9],  # Alice would prefer to buy tokenA
                    "carol":[0.9, 1.1],  # Carol prefers to buy tokenB
                    "bob":[1.0, 1.0]}      # Bob just wants to skim any and all tokens 
    pool_A = 10000
    pool_B = 10000
    accounts = {"alice":Account('alice',[100,100]),
                "bob":Account('bob',[10000,10000]),
                "carol":Account('carol', [100,100])}
    chain = Chain(pool_A, pool_B, accounts)
    chain_sand = copy.deepcopy(chain)

    bob_norm = accounts['bob'].tokens[0]/accounts['alice'].tokens[0]

    num_iters = 10
    driftAlice = np.exp(np.random.normal(loc=0., scale=.01, size=num_iters))
    driftCarol = driftAlice#np.exp(np.random.normal(loc=0., scale=.01, size=num_iters))

    utils_alice = []
    utils_alice_sand = []
    utils_carol = []
    utils_carol_sand = []
    utils_bob_sand = []

    diffs_alice = []
    diffs_alice_sand = []
    diffs_carol = []
    diffs_carol_sand = []
    diffs_bob_sand = []
    xs = []
    for i in range(num_iters):
        preferences['alice'][0] = preferences['alice'][0] * driftAlice[i]
        preferences['alice'][1] = 2.0 - preferences['alice'][0]
        preferences['carol'][1] = preferences['carol'][1] * driftCarol[i]
        preferences['carol'][0] = 2.0 - preferences['carol'][1]

        txAlice = make_trade(chain, 'alice', preferences['alice'], chain.accounts['alice'])
        txAlice_sand = make_trade(chain_sand, 'alice', preferences['alice'], chain_sand.accounts['alice'])
        txCarol = make_trade(chain, 'carol', preferences['carol'], chain.accounts['carol'])
        txCarol_sand = make_trade(chain_sand, 'carol', preferences['carol'], chain_sand.accounts['carol'])
        txFront, txBack = produce_sandwich(chain_sand, [txCarol_sand], 'bob')

        util_a_old = utility(preferences['alice'], chain.accounts['alice'].tokens)
        util_a_old_sand = utility(preferences['alice'], chain_sand.accounts['alice'].tokens)
        util_b_old_sand = utility(preferences['bob'], chain_sand.accounts['bob'].tokens)
        util_c_old = utility(preferences['carol'], chain.accounts['carol'].tokens)
        util_c_old_sand = utility(preferences['carol'], chain_sand.accounts['carol'].tokens)
        try:
            print("Non-sandwich Chain")

            chain.apply(txAlice)
            chain.apply(txCarol)

            print("sandwich Chain")
            print("chain_sand before apply", chain_sand)

            chain_sand.apply(txFront)
            try:
                chain_sand.apply(txAlice_sand)
            except ExecutionException as e:
                print(e)
            try:
                chain_sand.apply(txCarol_sand)
            except ExecutionException as e:
                print(e)

            chain_sand.apply(txBack)
            print("chain_sand after apply", chain_sand)

        except ExecutionException as e: 
            print(e)
            raise e

        util_a_new = utility(preferences['alice'], chain.accounts['alice'].tokens)
        util_a_new_sand = utility(preferences['alice'], chain_sand.accounts['alice'].tokens)
        util_b_new_sand = utility(preferences['bob'], chain_sand.accounts['bob'].tokens)
        util_c_new = utility(preferences['carol'], chain.accounts['carol'].tokens)
        util_c_new_sand = utility(preferences['carol'], chain_sand.accounts['carol'].tokens)

        utils_alice.append(util_a_new)
        utils_alice_sand.append(util_a_new_sand)
        utils_bob_sand.append(util_b_new_sand/bob_norm)
        utils_carol.append(util_c_new)
        utils_carol_sand.append(util_c_new_sand)

        diffs_alice.append(util_a_new-util_a_old)
        diffs_alice_sand.append(util_a_new_sand-util_a_old_sand)
        diffs_bob_sand.append(util_b_new_sand-util_b_old_sand)
        diffs_carol.append(util_c_new-util_c_old)
        diffs_carol_sand.append(util_c_new_sand-util_c_old_sand)
        xs.append(i)
        print(i, "diff_util_alice", util_a_new-util_a_old, "diff_util_alice_sand", util_a_new_sand-util_a_old_sand, "diff_util_carol", util_c_new-util_c_old, "diff_util_carol_sand", util_c_new_sand-util_c_old_sand, "diff_util_bob", util_b_new_sand-util_b_old_sand)
        print(i,"driftAlice", driftAlice[i],"driftCarol", driftCarol[i], "prefs_alice", preferences['alice'], "txAlice", txAlice_sand["qty"], "txCarol", txCarol_sand["qty"], "txFront", txFront['qty'], "txBack", txBack['qty'])

    normalized_utils_bob_sand = list(map(lambda x: x/bob_norm, utils_bob_sand))
    print("utils_alice", max(utils_alice), min(utils_alice))#, utils_alice)
    print("utils_alice_sand", max(utils_alice_sand), min(utils_alice_sand))#, utils_alice_sand)
    print("utils_bob_sand", max(normalized_utils_bob_sand), min(normalized_utils_bob_sand))#, normalized_utils_bob_sand)
    print("utils_carol", max(utils_carol), min(utils_carol))#, utils_carol)
    print("utils_carol_sand", max(utils_carol_sand), min(utils_carol_sand))#, utils_carol_sand)

    print("diffs_alice", max(diffs_alice), min(diffs_alice), diffs_alice)
    print("diffs_alice_sand", max(diffs_alice_sand), min(diffs_alice_sand), diffs_alice_sand)
    print("diffs_bob_sand", max(diffs_bob_sand), min(diffs_bob_sand), diffs_bob_sand)
    print("diffs_carol", max(diffs_carol), min(diffs_carol), diffs_carol)
    print("diffs_carol_sand", max(diffs_carol_sand), min(diffs_carol_sand), diffs_carol_sand)


    plt.figure(0)
    plt.clf()
    plt.plot(xs,diffs_alice,label = 'alice')
    plt.plot(xs,diffs_alice_sand, label = 'alice_sandwich')
    plt.plot(xs, diffs_bob_sand, label = 'bob')
    plt.plot(xs, diffs_carol, label = 'carol')
    plt.plot(xs, diffs_carol_sand, label = 'carol_sandwich')
    plt.xlabel('iter')
    plt.ylabel('difference in net utility')
    plt.title(f'(opposite user preference, sandwich second)\ndifference in net utility after trading')
    plt.legend(['alice','alice_sandwich', 'bob', 'carol', 'carol_sandwich'])

    plt.figure(1)
    plt.clf()
    plt.plot(xs,utils_alice,xs,utils_alice_sand, xs, normalized_utils_bob_sand, xs, utils_carol, xs, utils_carol_sand)
    plt.xlabel('iter')
    plt.ylabel('net utility')
    plt.title(f'(opposite user preference, sandwich second)\nnet utility after trading')
    plt.legend(['alice','alice_sandwich', 'bob', 'carol', 'carol_sandwich'])

    plt.show()

def scenario_same_pref_diff_amounts():
    chain = Chain(10000,10000, {"alice":Account('alice',[100,100]), 
        "bob":Account('bob',[100,100]), 
        "carol":Account('carol',[10000,10000])})
    txAlice = create_swap('alice', 10, -9)
    txBob_same = create_swap('bob', 10, -9)
    txBob_close = create_swap('bob', 10, -8)
    txBob_far = create_swap('bob', 10, -1)
    sandwhich_txs = {}
    sandwhich_txs["close_both"] = produce_sandwich(chain, [txAlice, txBob_close], "carol")
    sandwhich_txs["close_both"]+= (txAlice, txBob_close)

    sandwhich_txs["far_both"] = produce_sandwich(chain, [txAlice, txBob_far], "carol")
    sandwhich_txs["far_both"]+=  (txAlice, txBob_far)

    sandwhich_txs["close_higher"] = produce_sandwich(chain, [txBob_close], "carol")
    sandwhich_txs["close_higher"]+= (txAlice, txBob_close)

    sandwhich_txs["far_higher"] = produce_sandwich(chain, [txBob_far], "carol")
    sandwhich_txs["far_higher"]+=  (txAlice, txBob_far)

    sandwhich_txs["same_both"] = produce_sandwich(chain, [txAlice, txBob_same], "carol")
    sandwhich_txs["same_both"]+= (txAlice, txBob_same)

    sandwhich_txs["same_higher"] = produce_sandwich(chain, [txBob_same], "carol")
    sandwhich_txs["same_higher"]+=  (txAlice, txBob_same)


    carol_utility = {}

    for k in sandwhich_txs.keys():
        chain = Chain(10000,10000, {"alice":Account('alice',[100,100]), 
        "bob":Account('bob',[100,100]), 
        "carol":Account('carol',[10000,10000])})
        carol_utility[k] = {}
        carol_utility[k]["util_c_old"] = utility([1.0,1.0], chain.accounts['carol'].tokens)
        chain.apply(sandwhich_txs[k][0])
        try:
            chain.apply(sandwhich_txs[k][2])
        except ExecutionException as e:
            print(e)
        try:
            chain.apply(sandwhich_txs[k][3])
        except ExecutionException as e:
            print(e)
        
        chain.apply(sandwhich_txs[k][1])

        carol_utility[k]["util_c_new"] = utility([1.0,1.0], chain.accounts['carol'].tokens)
        carol_utility[k]["util_c_diff"] = carol_utility[k]["util_c_new"] - carol_utility[k]["util_c_old"]

    import pprint
    pp = pprint.PrettyPrinter(indent=4)
    pp.pprint(carol_utility)

def scenario_different_pref():
    chain = Chain(10000,10000,
        {"alice":Account('alice',[100,100]), 
        "bob":Account('bob',[100,100]), 
        "carol":Account('carol',[10000,10000])})
    txAlice = create_swap('alice', 10, -9)
    txBob_close = create_swap('bob', -10, 8)
    txBob_far = create_swap('bob', -10, 1)
    sandwhich_txs = {}
    sandwhich_txs["close_both"] = produce_sandwich(chain, [txAlice, txBob_close], "carol")
    sandwhich_txs["close_both"]+= (txAlice, txBob_close)

    sandwhich_txs["far_both"] = produce_sandwich(chain, [txAlice, txBob_far], "carol")
    sandwhich_txs["far_both"]+=  (txAlice, txBob_far)

    sandwhich_txs["close_higher"] = produce_sandwich(chain, [txBob_close], "carol")
    sandwhich_txs["close_higher"]+= (txAlice, txBob_close)

    sandwhich_txs["far_higher"] = produce_sandwich(chain, [txBob_far], "carol")
    sandwhich_txs["far_higher"]+=  (txAlice, txBob_far)

    carol_utility = {}

    for k in sandwhich_txs.keys():
        chain =  Chain(10000,10000,
        {"alice":Account('alice',[100,100]), 
        "bob":Account('bob',[100,100]), 
        "carol":Account('carol',[10000,10000])})
        carol_utility[k] = {}
        carol_utility[k]["util_c_old"] = utility([1.0,1.0], chain.accounts['carol'].tokens)
        chain.apply(sandwhich_txs[k][0])
        try:
            chain.apply(sandwhich_txs[k][2])
        except ExecutionException as e:
            print(e)
        try:
            chain.apply(sandwhich_txs[k][3])
        except ExecutionException as e:
            print(e)
        
        chain.apply(sandwhich_txs[k][1])

        carol_utility[k]["util_c_new"] = utility([1.0,1.0], chain.accounts['carol'].tokens)
        carol_utility[k]["util_c_diff"] = carol_utility[k]["util_c_new"] - carol_utility[k]["util_c_old"]

    import pprint
    pp = pprint.PrettyPrinter(indent=4)
    pp.pprint(carol_utility)

def scenario_arbitrage_test_alg():
    print("-----------------------------scenario_arbitrage_test_alg-----------------------------")
    accounts = {"a":Account('a', [10000,10000]), "b":Account('b',[1000000,1000000]), "c":Account('c', [10000,10000])}
    c1 = Chain(100,100,accounts,"c1")
    c2 = Chain(200,200,accounts,"c2")
    tx = create_swap('c', 99, 0)
    c1.apply(tx, debug=False)

    print("---test 1---")
    prefB_1 = [0.0, 2.0]
    c1_1 = copy.copy(c1)
    c2_1 = copy.copy(c2)
    util_old_1 = utility(prefB_1, c1_1.accounts['b'].tokens)
    tx_arb1_1, tx_arb2_1 = optimal_arbitrage_algebra(c1_1, c2_1, prefB_1, 'b')
    c1_1.apply(tx_arb1_1)       
    c2_1.apply(tx_arb2_1)
    util_new_1 = utility(prefB_1, c1_1.accounts['b'].tokens)
    print("price c1", c1_1.price('A'), "c2", c2_1.price('A'), "util old", util_old_1, "new", util_new_1)
    assert np.isclose(c1_1.price('A'), c2_1.price('A'))


    print("\n---test 2---")

    prefB_3 = [0.0, 2.0]
    c1_3 = copy.copy(c2)
    c2_3 = copy.copy(c1)
    tx_arb1_3, tx_arb2_3 = optimal_arbitrage_algebra(c1_3, c2_3, prefB_3, 'b')
    c1_3.apply(tx_arb1_3)       
    c2_3.apply(tx_arb2_3)
    print("price c1", c1_3.price('A'), "c2", c2_3.price('A'))
    assert np.isclose(c1_3.price('A'), c2_3.price('A'))


    print("\n---test 3---")
    prefB_2 = [2.0, 0.0]
    c1_2 = copy.copy(c1)
    c2_2 = copy.copy(c2)
    tx_arb1_2, tx_arb2_2 = optimal_arbitrage_algebra(c1_2, c2_2, prefB_2, 'b')
    c1_2.apply(tx_arb1_2)
    c2_2.apply(tx_arb2_2)       
    print("price c1", c1_2.price('A'), "c2", c2_2.price('A'))
    assert np.isclose(c1_2.price('A'), c2_2.price('A'))

    print("\n---test 4---")
    prefB_4 = [2.0, 0.0]
    c1_4 = copy.copy(c2)
    c2_4 = copy.copy(c1)
    tx_arb1_4, tx_arb2_4 = optimal_arbitrage_algebra(c1_4, c2_4, prefB_4, 'b')
    c1_4.apply(tx_arb1_4)       
    c2_4.apply(tx_arb2_4)
    print("price c1", c1_4.price('A'), "c2", c2_4.price('A'))
    assert np.isclose(c1_4.price('A'), c2_4.price('A'))

def scenario_arbitrage_test_search():
    print("-----------------------------scenario_arbitrage_test_search-----------------------------")

    accounts = {"a":Account('a', [10000,10000]), "b":Account('b',[1000000,1000000]), "c":Account('c', [10000,10000])}
    c1 = Chain(100,100,accounts,"c1")
    c2 = Chain(200,200,accounts,"c2")
    tx = create_swap('a', 99, 0)
    c1.apply(tx, debug=False)

    print("---test 1---")
    prefB_1 = [0.0, 2.0]
    c1_1 = copy.deepcopy(c1)
    c2_1 = copy.deepcopy(c2)
    util_old_1 = utility(prefB_1, c2_1.accounts['b'].tokens)
    tx_arb1_1, tx_arb2_1  = optimal_arbitrage_search(c1_1, c2_1, prefB_1, 'b')
    c1_1.apply(tx_arb1_1)       
    c2_1.apply(tx_arb2_1)
    util_new_1 = utility(prefB_1, c2_1.accounts['b'].tokens)
    print("price c1", c1_1.price('A'), "c2", c2_1.price('A'), "util old", util_old_1, "new", util_new_1)
    assert np.isclose(c1_1.price('A'), c2_1.price('A'))
    assert util_new_1 >= util_old_1


    print("\n---test 2---")

    prefB_3 = [0.0, 2.0]
    c1_3 = copy.deepcopy(c2)
    c2_3 = copy.deepcopy(c1)
    tx_arb1_3, tx_arb2_3 = optimal_arbitrage_search(c1_3, c2_3, prefB_3, 'b')
    c1_3.apply(tx_arb1_3)       
    c2_3.apply(tx_arb2_3)
    print("price c1", c1_3.price('A'), "c2", c2_3.price('A'))
    assert np.isclose(c1_3.price('A'), c2_3.price('A'))


    print("\n---test 3---")
    prefB_2 = [2.0, 0.0]
    c1_2 = copy.deepcopy(c1)
    c2_2 = copy.deepcopy(c2)
    tx_arb1_2, tx_arb2_2 = optimal_arbitrage_search(c1_2, c2_2, prefB_2, 'b')
    c1_2.apply(tx_arb1_2)
    c2_2.apply(tx_arb2_2)       
    print("price c1", c1_2.price('A'), "c2", c2_2.price('A'))
    assert np.isclose(c1_2.price('A'), c2_2.price('A'))

    print("\n---test 4---")
    prefB_4 = [2.0, 0.0]
    c1_4 = copy.deepcopy(c2)
    c2_4 = copy.deepcopy(c1)
    tx_arb1_4, tx_arb2_4 = optimal_arbitrage_search(c1_4, c2_4, prefB_4, 'b')
    c1_4.apply(tx_arb1_4)       
    c2_4.apply(tx_arb2_4)
    print("price c1", c1_4.price('A'), "c2", c2_4.price('A'))
    assert np.isclose(c1_4.price('A'), c2_4.price('A'))

def scenario_arbitrage(random_type='same', num_intervals=10, num_iters=10, debug=False, num_prof_users=2, mevshare_percentage=.9, min_volatility=0.01, max_volatility=5):
    np.random.seed(0)
    num_block_users = 0

    volatilities = [np.exp(np.log(min_volatility + k*max_volatility/num_intervals)) for k in range(0, num_intervals)]
    print("volatilities", volatilities)

    util_old = {}
    util_new = {}
    util_new_kickback = {}
    
    def setup_users(scenario, coorelation_type='same',random_type='rndm',debug=False):
        """setup users accounts and preferences

        Args:
            scenario (string): scenario name
            coorelation_type ('same' or 'diff'): whether all users have the same or half have 'diff'erent preferences
            random_type ('rndm' or 'same'): whether all users have different random preferences (rndm) or the 'same' random preference 

        Returns:
            None
        """
        accounts = {}
        preferences = {}
        if random_type == 'same':
            pref = [[logistic_function(abs(np.random.normal(loc=0., scale=scale)), .5, 2., 0.) for _ in range(num_iters)] for scale in volatilities]
        for i in range(num_prof_users):
            username=f"user_{scenario}_{coorelation_type}_{i}"
            accounts[username] = Account(username, [10000, 10000])
            if random_type == 'rndm': #every user gets a different random preference
                preferences[username] = [[logistic_function(abs(np.random.normal(loc=0., scale=scale)), .5, 2., 0.) for _ in range(num_iters)] for scale in volatilities]
            else: #users have the same random preference
                preferences[username] = [[x for x in l] for l in pref]
            
            if coorelation_type == "diff" and i < num_prof_users/2: #half of users have different/opposite preferences
                preferences[username] = [list(map(lambda x: [x, 2.0-x], preferences[username][j])) for j in range(len(preferences[username]))]
            else: #all users have the same preference direction
                preferences[username] = [list(map(lambda x: [2.0-x, x], preferences[username][j])) for j in range(len(preferences[username]))]

            util_old[username] = [[None for _ in range(num_iters)]for _ in range(num_intervals)]
            util_new[username] = [[None for _ in range(num_iters)]for _ in range(num_intervals)]
            util_new_kickback[username]  = [[None for _ in range(num_iters)]for _ in range(num_intervals)]
        if scenario == "mevs":
            for i in range(num_prof_users): #each user has their own arbitrager
                username=f"arbi_{scenario}_{coorelation_type}_{i}"
                accounts[username] =Account(username, [10000, 10000])
                util_old[username] = [[None for _ in range(num_iters)]for _ in range(num_intervals)]
                util_new[username] = [[None for _ in range(num_iters)]for _ in range(num_intervals)]
        else:
            username=f"arbi_{scenario}_{coorelation_type}" #one arbitrager for all
            accounts[username] = Account(username, [10000, 10000])
            util_old[username] = [[None for _ in range(num_iters)]for _ in range(num_intervals)]
            util_new[username] = [[None for _ in range(num_iters)]for _ in range(num_intervals)]            
        return accounts, preferences

    util_diff_avg_users = defaultdict(lambda : [0 for _ in range(num_intervals)])
    util_diff_avg_users_kickback = defaultdict(lambda : [0 for _ in range(num_intervals)])
    util_diff_avg_users_kickback_diff = defaultdict(lambda : [0 for _ in range(num_intervals)])
    util_diff_individual_users_kickback = defaultdict(lambda : [[0 for _ in range(num_intervals)] for _ in range(num_prof_users)])
    util_diff_avg_attackers = defaultdict(lambda : [0 for _ in range(num_intervals)])

    for interval_num in range(0, num_intervals):
        for scenario in ['prof', 'mevs', 'prof_nokickback']:
            for coorelation_type in ['same', 'diff']:
                print(f"-----------scenario: {scenario} | user preferences: {coorelation_type} | volatitiy: {volatilities[interval_num]}-----------")
                for iter_num in range(num_iters):
                    txs = {}
                    kickbacks = {}
                    accounts, preferences = setup_users(scenario, coorelation_type, random_type)
                    chain1 = Chain(poolA=10000., poolB=10000., accounts=accounts, chainid=f"chain1")
                    chain2 = Chain(poolA=10000., poolB=10000., accounts=accounts, chainid=f"chain2")
                    tokens = {}

                    #figure out what transactions each user will make
                    for i in range(num_prof_users): 
                        username = f"user_{scenario}_{coorelation_type}_{i}"
                        pref = preferences[username][interval_num][iter_num]
                        util_old[username][interval_num][iter_num] = utility(pref, accounts[username].tokens)
                        #users only use chain1 
                        txs[username] = make_trade(chain1, username, pref, optimal=True, percent_optimal=.2, accounts=accounts)


                    #execute transactions
                    for i in range(num_prof_users): 
                        username = f"user_{scenario}_{coorelation_type}_{i}"
                        pref = preferences[username][interval_num][iter_num]
                        try:
                            chain1.apply(txs[username])
                        except ExecutionException as e:
                            print(username, e)
                            pass
                        if scenario == 'mevs':
                            attacker_username=f"arbi_{scenario}_{coorelation_type}_{i}"
                            tokens[attacker_username] = copy.copy(accounts[attacker_username].tokens)
                            if abs(chain1.price('A')- chain2.price('A')) < abs(chain1.price('B')- chain2.price('B')):
                                tx1, tx2 = optimal_arbitrage_algebra(chain1, chain2, [0.0, 2.0], attacker_username)
                            else:
                                tx1, tx2 = optimal_arbitrage_algebra(chain1, chain2, [2.0, 0.0], attacker_username)
                            chain1.apply(tx1)
                            chain2.apply(tx2)
                    if 'prof' in scenario:
                        attacker_username=f"arbi_{scenario}_{coorelation_type}"
                        tokens[attacker_username] = copy.copy(accounts[attacker_username].tokens)
                        if abs(chain1.price('A')- chain2.price('A')) < abs(chain1.price('B')- chain2.price('B')):
                            tx1, tx2 = optimal_arbitrage_algebra(chain1, chain2, [0.0, 2.0], attacker_username)
                        else:
                            tx1, tx2 = optimal_arbitrage_algebra(chain1, chain2, [2.0, 0.0], attacker_username)
                        chain1.apply(tx1)
                        chain2.apply(tx2)


                    #calculate utility for arbitrager


                    if scenario == 'mevs':
                        for i in range(num_prof_users):
                            username=f"arbi_{scenario}_{coorelation_type}_{i}"
                            util_new[username][interval_num][iter_num] = utility([1.0,1.0], accounts[username].tokens)
                            util_diff_avg_attackers[f'{scenario}_{coorelation_type}'][interval_num] += (util_new[username][interval_num][iter_num] - 20000.)
                            print("utility", username, 20000., "->", util_new[username][interval_num][iter_num])
                    else:
                        username=f"arbi_{scenario}_{coorelation_type}"
                        util_new[username][interval_num][iter_num] = utility([1.0,1.0], accounts[username].tokens)
                        util_diff_avg_attackers[f'{scenario}_{coorelation_type}'][interval_num] += (util_new[username][interval_num][iter_num] - 20000.)
                        print("utility", username, 20000., "->", util_new[username][interval_num][iter_num])
                    #calculate utility for user
                    for i in range(num_prof_users): 
                        username = f"user_{scenario}_{coorelation_type}_{i}"
                        util_new[username][interval_num][iter_num] = utility(preferences[username][interval_num][iter_num], accounts[username].tokens)
                        print("utility b4 kickback", username, util_old[username][interval_num][iter_num], "->", util_new[username][interval_num][iter_num])
                        util_diff_avg_users[f'{scenario}_{coorelation_type}'][interval_num] += (util_new[username][interval_num][iter_num] - util_old[username][interval_num][iter_num])


                    #execute kickbacks
                    for i in range(num_prof_users):
                        username = f"user_{scenario}_{coorelation_type}_{i}"
                        if 'prof' == scenario: #not no kickback prof
                            attacker_username=f"arbi_{scenario}_{coorelation_type}"
                            profit = [accounts[attacker_username].tokens[0] - tokens[attacker_username][0], accounts[attacker_username].tokens[1] - tokens[attacker_username][1]]
                            print(f"arbitrage profit {attacker_username} -> {username}: {[profit[0]/num_prof_users, profit[1]/num_prof_users]}")
                            accounts[username].tokens[0] += profit[0]/num_prof_users 
                            accounts[username].tokens[1] += profit[1]/num_prof_users
                        elif scenario == 'mevs':
                            attacker_username=f"arbi_{scenario}_{coorelation_type}_{i}"
                            profit = [accounts[attacker_username].tokens[0] - tokens[attacker_username][0], accounts[attacker_username].tokens[1] - tokens[attacker_username][1]]
                            print(f"arbitrage profit {attacker_username} -> {username}: {profit} * {mevshare_percentage} = {[profit[0]*mevshare_percentage, profit[1]*mevshare_percentage]}")
                            accounts[username].tokens[0] += profit[0]*mevshare_percentage
                            accounts[username].tokens[1] += profit[1]*mevshare_percentage

                    #calculate utility with kickbacks
                    for i in range(num_prof_users): 
                        username = f"user_{scenario}_{coorelation_type}_{i}"
                        util_new_kickback[username][interval_num][iter_num] = utility(preferences[username][interval_num][iter_num], accounts[username].tokens)
                        print("utility w/ kickback", username, util_old[username][interval_num][iter_num], "->", util_new_kickback[username][interval_num][iter_num])
                        util_diff_avg_users_kickback[f'{scenario}_{coorelation_type}'][interval_num] += (util_new_kickback[username][interval_num][iter_num] - util_old[username][interval_num][iter_num])
                        util_diff_avg_users_kickback_diff[f'{scenario}_{coorelation_type}'][interval_num] += (util_new_kickback[username][interval_num][iter_num] - util_new[username][interval_num][iter_num])
                        util_diff_individual_users_kickback[f'{scenario}_{coorelation_type}'][i][interval_num] += (util_new_kickback[username][interval_num][iter_num] - util_old[username][interval_num][iter_num])

                util_diff_avg_attackers[f'{scenario}_{coorelation_type}'][interval_num] /= num_intervals
                util_diff_avg_users[f'{scenario}_{coorelation_type}'][interval_num] /= (num_prof_users*num_intervals)
                util_diff_avg_users_kickback[f'{scenario}_{coorelation_type}'][interval_num] /= (num_prof_users*num_intervals)
                util_diff_avg_users_kickback_diff[f'{scenario}_{coorelation_type}'][interval_num] /= (num_prof_users*num_intervals)
 
    print("\n\n\n----------------------------------------results----------------------------------------")
    print("volatilities", volatilities)
    for coorelation_type in ['same', 'diff']:
        for scenario in ['prof', 'mevs', 'prof_nokickback']:
            # print("util_diff_avg_users w/o kickback", f'{scenario}_{coorelation_type}', util_diff_avg_users[f'{scenario}_{coorelation_type}'])
            print("util_diff_avg_users", scenario, coorelation_type, util_diff_avg_users_kickback[f'{scenario}_{coorelation_type}'])
            # print("util_diff_avg_users diff w/ & w/o kickback", f'{scenario}_{coorelation_type}', util_diff_avg_users_kickback_diff[f'{scenario}_{coorelation_type}'])
            # print("util_diff_avg_arbitrager", f'{scenario}_{coorelation_type}', util_diff_avg_attackers[f'{scenario}_{coorelation_type}'])

    global figure_num    
    for coorelation_type in ['same', 'diff']:
        plt.figure(figure_num)
        for scenario in ['prof', 'mevs', 'prof_nokickback']:
            plt.plot(volatilities, util_diff_avg_users_kickback[f'{scenario}_{coorelation_type}'], label = f'{scenario}')
        plt.xlabel('volatility (std of preferences)')
        plt.ylabel('difference in net utility')
        plt.title(f'average difference in net utility \nuser preferences \'{coorelation_type}\'\nmevshare percent {mevshare_percentage}')
        # plt.xscale("log")
        plt.legend([f'{s}' for s in ['prof', 'mevshare', 'prof_nokickback']])
        figure_num+=1

    print("\n")
    for coorelation_type in ['same', 'diff']:
            for i in range(num_prof_users):
                for scenario in ['prof', 'mevs', 'prof_nokickback']:
                    print('user', i , scenario, coorelation_type, util_diff_individual_users_kickback[f'{scenario}_{coorelation_type}'][i])

    for coorelation_type in ['same', 'diff']:
            for i in range(num_prof_users):
                plt.figure(figure_num)
                for scenario in ['prof', 'mevs', 'prof_nokickback']:
                    plt.plot(volatilities, util_diff_individual_users_kickback[f'{scenario}_{coorelation_type}'][i], label = f'{scenario}')
                plt.xlabel('volatility (std of preferences)')
                plt.ylabel(f'difference in net utility')
                plt.title(f'difference in net utility, user preferences \'{coorelation_type}\'\nuser {i}, mevshare percent {mevshare_percentage}')
                plt.legend([f'{s}' for s in ['prof', 'mevshare', 'prof_nokickback']])
                figure_num+=1



if __name__ == "__main__":
    # scenario_test_optimal_trade()
    # scenario_high_resource()
    # scenario_low_resource()
    # scenario_same_pref()
    # scenario_opposite_pref_sandwich_first()
    # scenario_opposite_pref_sandwich_second()
    # scenario_same_pref_diff_amounts()
    # scenario_different_pref()
    # scenario_arbitrage_test_search()
    # scenario_arbitrage_test_alg()

    # scenario_arbitrage()
    # scenario_arbitrage(random_type='same', num_intervals=1, num_iters=1, debug= True)
    # scenario_arbitrage(random_type='same', num_intervals=10, num_iters=100, debug= False, num_prof_users=4, mevshare_percentage=.7)
    # scenario_arbitrage(random_type='same', num_intervals=10, num_iters=100, debug= False, num_prof_users=3, mevshare_percentage=.95)
    # scenario_arbitrage(random_type='same', num_intervals=10, num_iters=100, debug= False, num_prof_users=4, mevshare_percentage=.9)
    scenario_arbitrage(random_type='same', num_intervals=3, num_iters=1, debug= False, num_prof_users=2, mevshare_percentage=.9)
    plt.show()
